Run: headless pygame with SDL's dummy video driver; simulated clock (each Clock.tick advances the game by its frame time, no real sleeping); random seed 0; keys injected as events and as key.get_pressed() state; mouse plan: one left click at the window centre at the start of phase 2, then a move to the lower-right quarter at the start of phase 3.
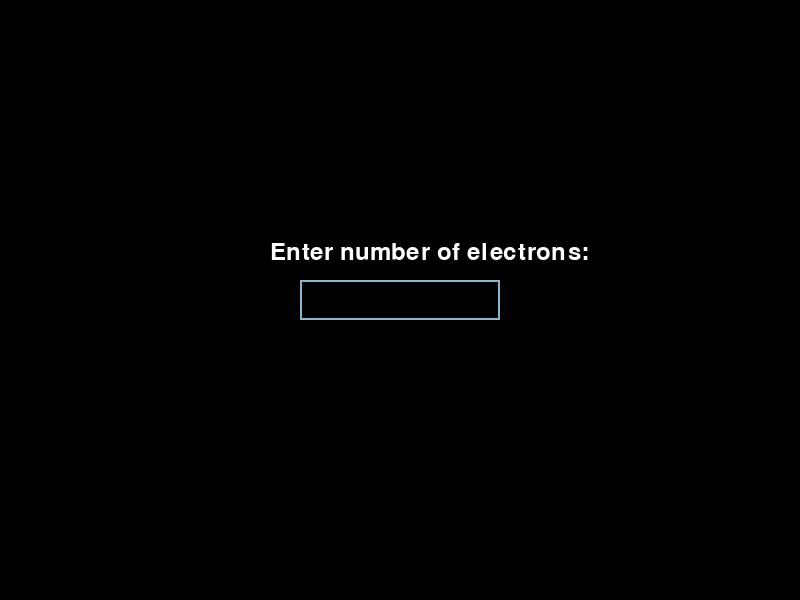
Frame 1 of 4 · flips 1–60 · no input
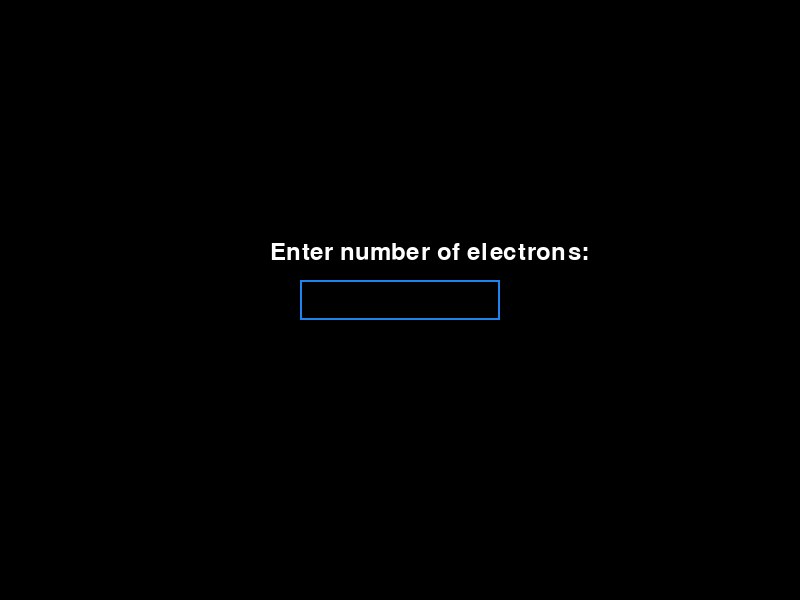
Frame 2 of 4 · flips 61–180 · clicked the window centre · tapped SPACE, RETURN · held RIGHT (→), D
Frame 3 of 4 · flips 181–300 · moved the mouse to the lower-right quarter · held DOWN (↓), S · screen unchanged from frame 2, image omitted
Frame 4 of 4 · flips 301–420 · held LEFT (←), A, UP (↑), W · screen unchanged from frame 3, image omitted

The pygame program that drew these frames:

import pygame
import random
import math

# Initialize Pygame
pygame.init()

# Constants
WIDTH, HEIGHT = 800, 600
ELECTRON_RADIUS = 5
BACKGROUND_COLOR = (0, 0, 0)
CHARGE = 500  # Repulsion strength
FPS = 60

# Create screen
screen = pygame.display.set_mode((WIDTH, HEIGHT))
pygame.display.set_caption("Electron Simulator")
font = pygame.font.Font(None, 36)


# Function to get user input inside the game
def get_user_input():
    input_box = pygame.Rect(WIDTH // 2 - 100, HEIGHT // 2 - 20, 200, 40)
    color_active = pygame.Color('dodgerblue2')
    color_inactive = pygame.Color('lightskyblue3')
    color = color_inactive
    active = False
    text = ''
    done = False

    while not done:
        screen.fill(BACKGROUND_COLOR)
        txt_surface = font.render("Enter number of electrons:", True, pygame.Color('white'))
        screen.blit(txt_surface, (WIDTH // 2 - 130, HEIGHT // 2 - 60))

        for event in pygame.event.get():
            if event.type == pygame.QUIT:
                pygame.quit()
                exit()
            if event.type == pygame.MOUSEBUTTONDOWN:
                if input_box.collidepoint(event.pos):
                    active = not active
                else:
                    active = False
                color = color_active if active else color_inactive
            if event.type == pygame.KEYDOWN:
                if active:
                    if event.key == pygame.K_RETURN:
                        return int(text) if text.isdigit() and int(text) > 0 else 10
                    elif event.key == pygame.K_BACKSPACE:
                        text = text[:-1]
                    elif event.unicode.isdigit():  # Only allow numbers
                        text += event.unicode

        pygame.draw.rect(screen, color, input_box, 2)
        txt_surface = font.render(text, True, pygame.Color('white'))
        screen.blit(txt_surface, (input_box.x + 5, input_box.y + 5))
        pygame.display.flip()



# Get user input for number of electrons
NUM_ELECTRONS = get_user_input()


# Generate random colors for electrons
def random_color():
    return (random.randint(50, 255), random.randint(50, 255), random.randint(50, 255))


class Electron:
    def __init__(self, x, y, color):
        self.x = x
        self.y = y
        self.vx = random.uniform(-2, 2)
        self.vy = random.uniform(-2, 2)
        self.color = color
        self.path = []

    def update(self, electrons):
        ax, ay = 0, 0

        for other in electrons:
            if other == self:
                continue
            dx = other.x - self.x
            dy = other.y - self.y
            dist = math.sqrt(dx ** 2 + dy ** 2)
            if dist < 2 * ELECTRON_RADIUS:
                dist = 2 * ELECTRON_RADIUS  # Prevent division by zero
            force = CHARGE / dist ** 2
            ax -= force * (dx / dist)
            ay -= force * (dy / dist)

        self.vx += ax
        self.vy += ay
        self.vx *= 0.99  # Damping effect
        self.vy *= 0.99

        self.x += self.vx
        self.y += self.vy

        # Bounce off walls
        if self.x - ELECTRON_RADIUS < 0 or self.x + ELECTRON_RADIUS > WIDTH:
            self.vx *= -1
        if self.y - ELECTRON_RADIUS < 0 or self.y + ELECTRON_RADIUS > HEIGHT:
            self.vy *= -1

        self.x = max(ELECTRON_RADIUS, min(WIDTH - ELECTRON_RADIUS, self.x))
        self.y = max(ELECTRON_RADIUS, min(HEIGHT - ELECTRON_RADIUS, self.y))

        # Store path for visualization
        self.path.append((self.x, self.y))
        if len(self.path) > 50:
            self.path.pop(0)

    def draw(self, screen):
        for i in range(1, len(self.path)):
            pygame.draw.line(screen, self.color, self.path[i - 1], self.path[i], 1)
        pygame.draw.circle(screen, self.color, (int(self.x), int(self.y)), ELECTRON_RADIUS)


# Create electrons, all starting from the center
electrons = [Electron(WIDTH // 2, HEIGHT // 2, random_color()) for _ in range(NUM_ELECTRONS)]

running = True
clock = pygame.time.Clock()
while running:
    screen.fill(BACKGROUND_COLOR)

    for event in pygame.event.get():
        if event.type == pygame.QUIT:
            running = False

    for electron in electrons:
        electron.update(electrons)
        electron.draw(screen)

    pygame.display.flip()
    clock.tick(FPS)

pygame.quit()
